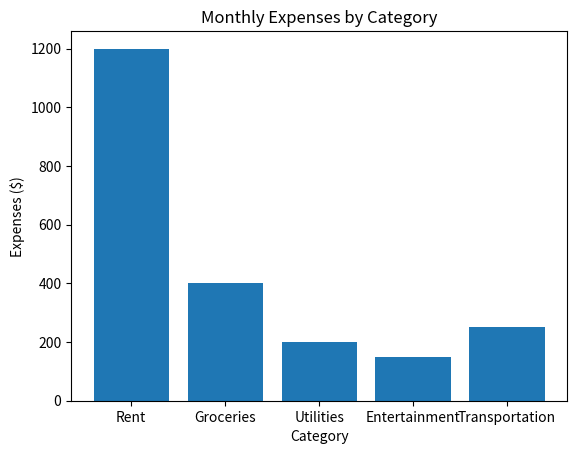

Source code (Python):
"""
Create a bar chart to represent monthly expenses in different spending categories and give your conclusion. 

Input: categories = ['Rent', 'Groceries', 'Utilities', 'Entertainment', 'Transportation'] 

# Monthly expenses in dollars (replace with your own data) 

expenses = [1200, 400, 200, 150, 250]
"""
import matplotlib.pyplot as plt

# Categories for the expenses
categories = ['Rent', 'Groceries', 'Utilities', 'Entertainment', 'Transportation']

# Monthly expenses in dollars for each category
expenses = [1200, 400, 200, 150, 250]

# Create a bar chart
plt.bar(categories, expenses)

# Add x-axis label
# This describes what each bar represents
plt.xlabel('Category')

# Add y-axis label
# This shows the unit of measurement for the expenses
plt.ylabel('Expenses ($)')

# Add a title to the chart
# This provides context to what the chart is about
plt.title('Monthly Expenses by Category')

# Display the bar chart
# This renders the chart and makes it visible
plt.show()

"""
Conclusion:
From this bar chart, you can easily compare your spending in different categories. For example:

Rent is the largest expense, followed by Groceries.
Entertainment has the smallest expense.
Utilities and Transportation have moderate expenses.
"""
